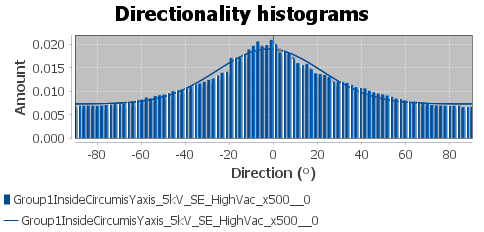

The data file committed next to this chart (first rows):
Direction (°), Group1InsideCircumisYaxis_5kV_SE_HighVac…, Group1InsideCircumisYaxis_5kV_SE_HighVac…
-90, 0.006691, 0.007292
-87.98, 0.006911, 0.007297
-85.96, 0.006891, 0.007303
-83.93, 0.006945, 0.00731
-81.91, 0.006927, 0.00732
-79.89, 0.006877, 0.007334
-77.87, 0.006953, 0.007351
-75.84, 0.007087, 0.007372
-73.82, 0.007133, 0.0074
-71.8, 0.007247, 0.007435
-69.78, 0.00718, 0.007478
-67.75, 0.007335, 0.007531
-65.73, 0.007582, 0.007597
-63.71, 0.00779, 0.007677
-61.69, 0.008157, 0.007774
-59.66, 0.008194, 0.00789
-57.64, 0.008657, 0.008028
-55.62, 0.00847, 0.00819
-53.6, 0.008965, 0.00838
-51.57, 0.009141, 0.008599
-49.55, 0.00931, 0.008851
-47.53, 0.009563, 0.009137
-45.51, 0.01002, 0.00946
-43.48, 0.01019, 0.009819
-41.46, 0.01033, 0.01022
-39.44, 0.0108, 0.01065
-37.42, 0.01104, 0.01112
-35.39, 0.01141, 0.01163
-33.37, 0.01164, 0.01217
-31.35, 0.01199, 0.01273
-29.33, 0.01242, 0.01332
-27.3, 0.01273, 0.01392
-25.28, 0.01337, 0.01452
-23.26, 0.01395, 0.01513
-21.24, 0.0142, 0.01572
-19.21, 0.01713, 0.01629
-17.19, 0.01716, 0.01683
-15.17, 0.0171, 0.01733
-13.15, 0.01783, 0.01778
-11.12, 0.01894, 0.01817
-9.101, 0.01972, 0.0185
-7.079, 0.02063, 0.01874
-5.056, 0.01953, 0.01891
-3.034, 0.01986, 0.019
-1.011, 0.02097, 0.019
1.011, 0.02001, 0.01892
3.034, 0.01818, 0.01875
5.056, 0.01864, 0.0185
7.079, 0.0182, 0.01818
9.101, 0.01687, 0.0178
11.12, 0.01599, 0.01735
13.15, 0.0156, 0.01685
15.17, 0.01578, 0.01631
17.19, 0.01465, 0.01574
19.21, 0.0138, 0.01515
21.24, 0.01366, 0.01454
23.26, 0.01347, 0.01394
25.28, 0.01306, 0.01334
27.3, 0.01196, 0.01275
29.33, 0.01203, 0.01219
... 30 more rows
